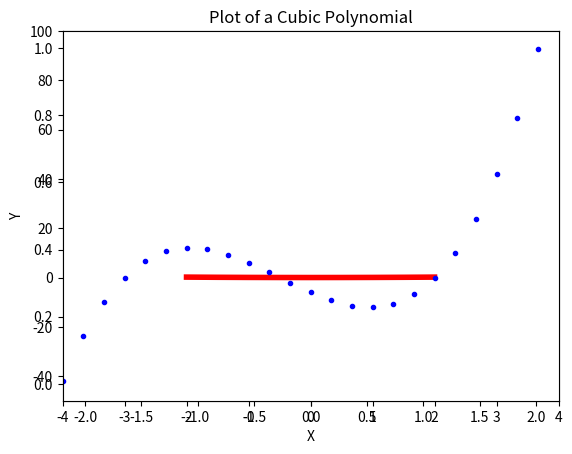

Recreate this plot in Python.
# By submitting this assignment, I agree to the following:
# Aggies do not lie, cheat, or steal, or tolerate those who do
# I have not given or received any unauthorized aid on this assignment
#
# [redacted]
# [redacted]
# [redacted]
# Assignment: Lab11_Act3
# Date: 8/4/19
import numpy as np
import matplotlib.pyplot as plt
print("This program will display two separate graphs with different values for F.")
Yone = np.array([])  # Yone and two are for the first graph, Y three is for the second graph
Ytwo = np.array([])
X = np.linspace(-2, 2, 9)
Ythree = np.array([])
for x in X:  # Finds the seperate X,Y values for the plots
    ft = (1/4)*(x**2)  # Two equations set up
    fs = (1/24)*(x**2)
    Yone = np.append(Yone, ft)  # Adds Values to array for later use
    Ytwo = np.append(Ytwo, fs)

w1 = 2  # Line widths
w2 = 4
fig = plt.figure()
plt.plot(X, Yone, 'b', linewidth=w1)  # F = 2
p2 = fig.add_subplot(1, 1, 1)  # plots figures, applies color and width
p2.plot(X, Ytwo, 'r', linewidth=w2)  # F = 6
plt.title("Parabola Plots with Varying Focal Lengths")
plt.xlabel("X")
plt.ylabel("Y")
plt.axis([-2, 2, 0, .5])
plt.show()

X2 = np.linspace(-4, 4, 25)
A = 2  # Sets up values for X2 and the poly's equation
B = 3
C = -11
D = -6
for x in X2:
    PolY = (A*(x**3))+(B*(x**2))+(C*x) + D  # PolY is the Y of the polynomial when x is present
    Ythree = np.append(Ythree, PolY)
plt.plot(X2, Ythree, 'b.')
plt.xlabel("X")
plt.ylabel("Y")
plt.title("Plot of a Cubic Polynomial")
plt.axis([-4, 4, -50, 100])
plt.show()
